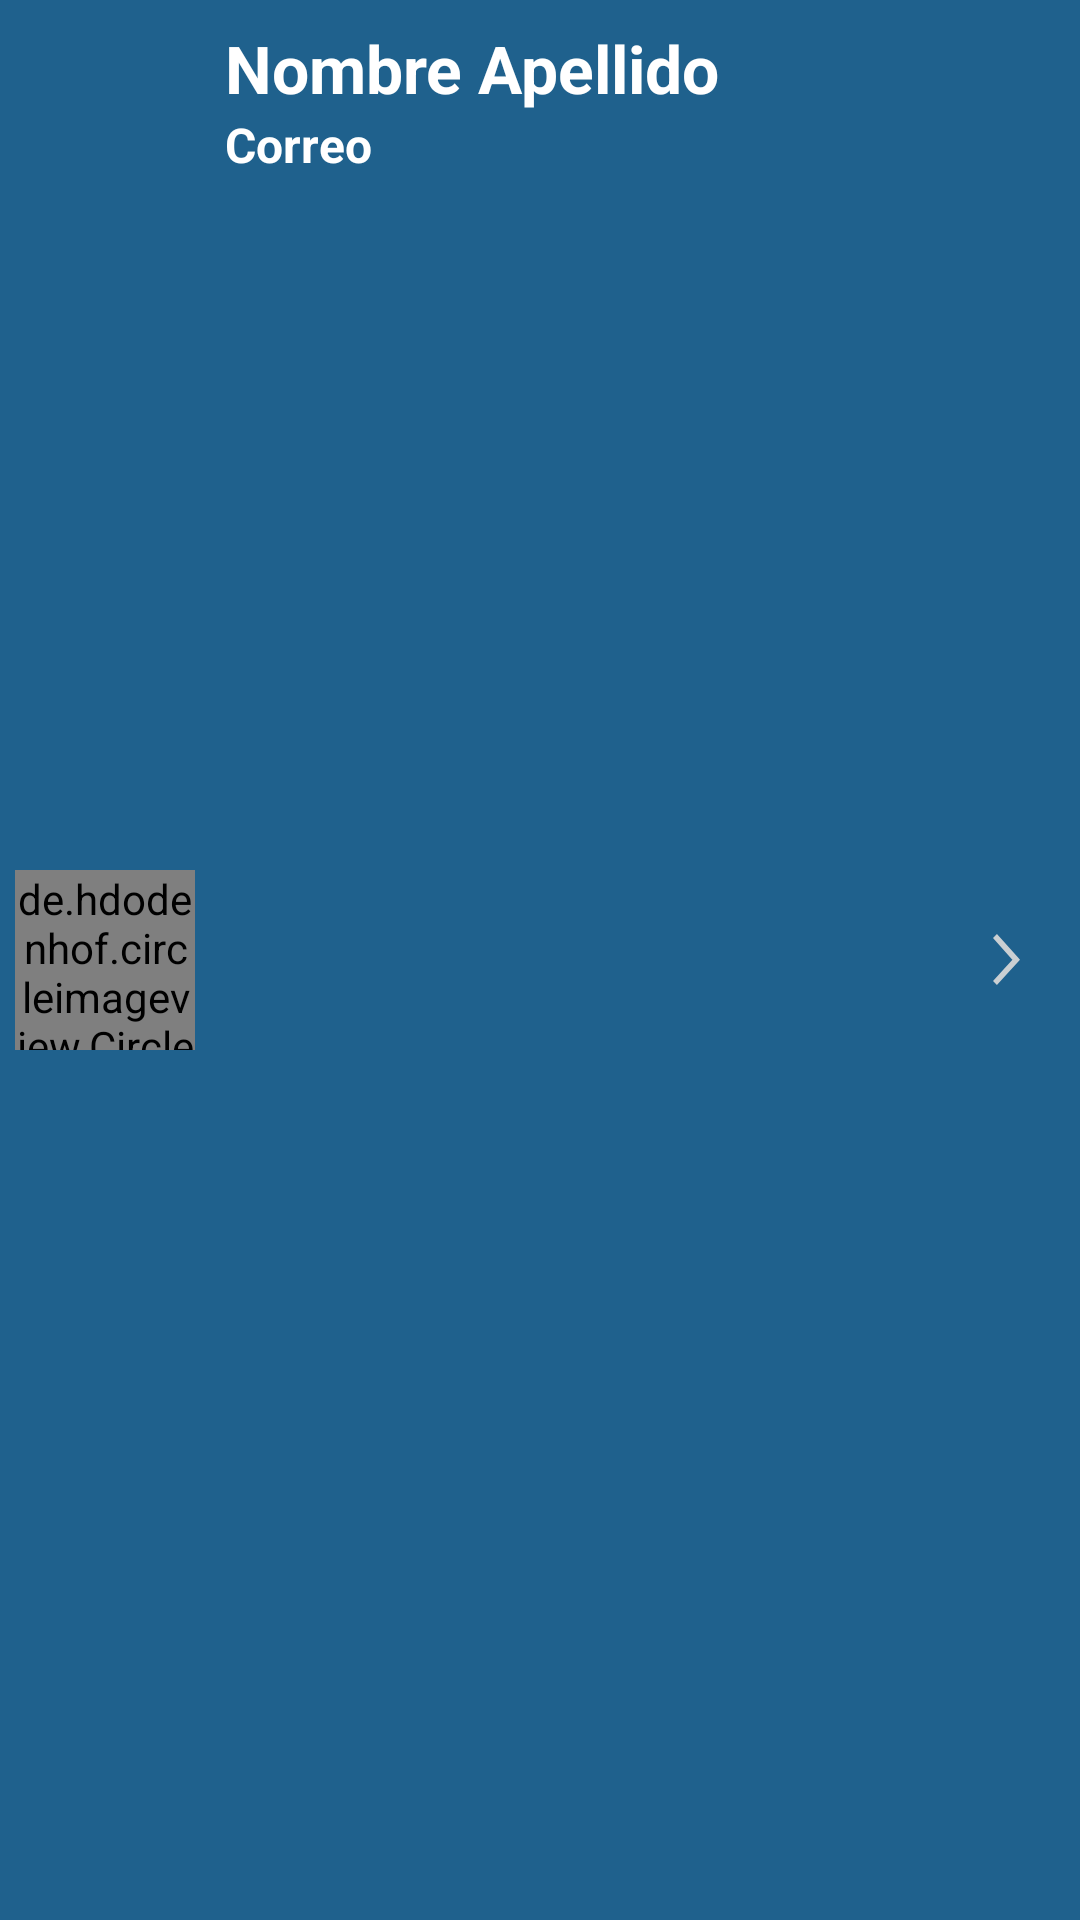

Write the Android layout XML for this screen, with the resource values it uses.
<!-- AndroidManifest.xml: application theme AppTheme -->
<!-- res/layout/layout_perfil_usuario.xml -->
<?xml version="1.0" encoding="utf-8"?>
<RelativeLayout xmlns:android="http://schemas.android.com/apk/res/android"
    xmlns:app="http://schemas.android.com/apk/res-auto"
    android:layout_width="match_parent"
    android:background="#1F618D"
    android:layout_height="wrap_content">

    <de.hdodenhof.circleimageview.CircleImageView
        android:id="@+id/img_perfil_imagen"
        android:layout_width="60dp"
        android:layout_height="60dp"
        android:layout_centerVertical="true"
        android:layout_marginHorizontal="5dp"
        android:layout_marginVertical="5dp"
        android:layout_marginRight="10dp"
        android:src="@drawable/user_dp"
        app:civ_border_color="@color/imageBorderColor"
        app:civ_border_width="2dp" />

    <TextView
        android:id="@+id/txt_perfil_nombre"
        style="@style/headerText"
        android:layout_marginHorizontal="5dp"
        android:layout_marginTop="8dp"
        android:layout_toRightOf="@id/img_perfil_imagen"
        android:text="Nombre Apellido"
        android:textAlignment="textStart"
        android:textSize="22sp" />

    <TextView
        android:id="@+id/txt_perfil_correo"
        style="@style/headerTextPrimary"
        android:layout_below="@id/txt_perfil_nombre"
        android:layout_marginHorizontal="5dp"
        android:layout_toRightOf="@id/img_perfil_imagen"
        android:text="Correo"
        android:textAlignment="textStart"
        android:textSize="16sp" />

    <ImageView
        android:id="@+id/img_perfil_ajustes"
        style="@style/viewParent"
        android:layout_alignParentRight="true"
        android:layout_centerVertical="true"
        android:layout_marginHorizontal="20dp"
        android:onClick="returnLogin"
        android:src="@drawable/ic_more" />

</RelativeLayout>
<!-- resources referenced by this layout -->
<resources>
  <color name="imageBorderColor">#212F3D</color>
  <!-- drawable ic_more (drawable) -->
  <vector xmlns:android="http://schemas.android.com/apk/res/android"
          android:width="9dp"
          android:height="17dp"
          android:viewportWidth="9.879"
          android:viewportHeight="17.488">
      <path
          android:pathData="M0.723,0.69l7.72,8.094 0.046,0.048 -3.857,3.952 -3.909,4"
          android:strokeColor="#CACFD2"
          android:fillColor="#00000000"
          android:strokeWidth="2"/>
  </vector>
  <style name="headerText" parent="parent">
          <item name="android:textSize">@dimen/headerTextSize</item>
          <item name="android:textAlignment">center</item>
          <item name="android:textColor">@color/whiteTextColor</item>
          <item name="android:textStyle">bold</item>
      </style>
  <style name="headerTextPrimary" parent="headerText">
          <item name="android:textColor">@color/primaryTextColor</item>
      </style>
  <style name="viewParent">
          <item name="android:layout_width">wrap_content</item>
          <item name="android:layout_height">wrap_content</item>
      </style>
  <style name="AppTheme" parent="Theme.AppCompat.Light.NoActionBar">
          
          <item name="colorPrimary">@color/colorPrimary</item>
          <item name="colorPrimaryDark">@color/colorPrimaryDark</item>
          <item name="colorAccent">@color/colorAccent</item>
          <item name="android:textColorHint">@color/colorPrimary</item>
      </style>
  <style name="parent">
          <item name="android:layout_width">match_parent</item>
          <item name="android:layout_height">wrap_content</item>
      </style>
  <dimen name="headerTextSize">32sp</dimen>
  <color name="whiteTextColor">#fff</color>
  <color name="primaryTextColor">#fff</color>
  <color name="colorPrimary">#fff</color>
  <color name="colorPrimaryDark">#2980B9</color>
  <color name="colorAccent">#00A5FF</color>
</resources>
